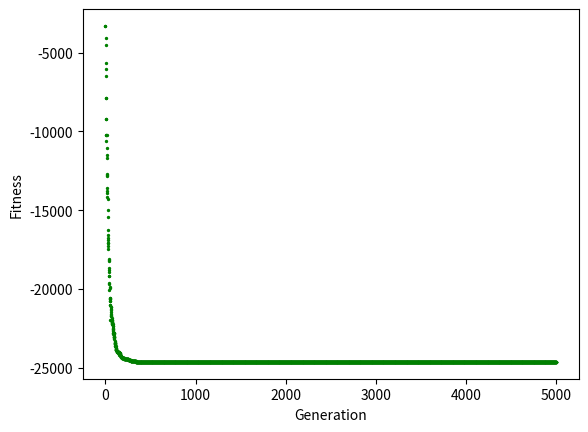

Write the Python code that produced this figure.
import random
import numpy as np
import matplotlib.pyplot as plt

size_var = 50
amount_chromosomes = 50
amount_loop = 5000

def functionF(gen) :
    sum = 0.0
    for i in range(size_var) :
        if i % 2 == 1:
            sum += gen[i] ** 2
        else :
            sum += gen[i] ** 3
    return sum

def initializeFirstChromosomes() :
    ''' Khoi tao quan the ban dau '''
    Chromosomes = []
    for i in range(amount_chromosomes) :
        temp = []
        for i in range(size_var):
            temp.append(random.uniform(-10,10))
        Chromosomes.append(temp)
    return Chromosomes

def fitness(Chromosomes) :
    fit = []
    for i in range(len(Chromosomes)) :
        fit.append(functionF(Chromosomes[i]))
    return fit

def errorFunction(best_fit , ex = 0.95) :
    target = 25000
    if abs(best_fit) / target > ex :
        return True
    else :
        return False

def average(fit) :
    return sum(fit) / size_var

def tournamentSelection(Chromosomes , fit):
    x = random.randint(0,len(Chromosomes) - 1)
    y = random.randint(0,len(Chromosomes) - 1)
    condition = average(fit)
    while x == y and fit[x] < condition and fit[y] < condition : 
        y = random.randint(0,len(Chromosomes) - 1)
        x = random.randint(0,len(Chromosomes) - 1)
    if fit[x] < fit[y] :
        return x
    else :
        return y

def rankingSelection(Chromosomes, fit , ex = 0.5): 
    temp = []
    temp.extend(fit)
    parent_selection = []
    rankSize = int(len(Chromosomes) * ex)
    temp = temp[0 : rankSize]
    for i in range(len(Chromosomes)) :
        if fit[i] in temp is True :
            parent_selection.append(Chromosomes[i])
    return parent_selection

def multiPointCrossover(parent1 , parent2) :
    child = []
    lenp = len(parent1)
    x = random.randint(0, lenp - 1)
    y = random.randint(0, lenp - 1)
    while y == x :
        y = random.randint(0, lenp - 1)
    if x > y :
        x , y = y , x
    r = random.randint(1,10)
    if r % 2 == 1:
        child = parent1[0 : x] + parent2[x : y] + parent1[y : lenp]
    else :
        child = parent2[0 : x] + parent1[x : y] + parent2[y : lenp]
    return child

def wholeArithmeticRecombination(parent1 , parent2):
    ''' he so lai tao a ngau nhien trong (0 - 1) '''
    a = random.random()
    child = []
    for i in range(len(parent1)) :
        child.append(a * parent1[i] + (1 - a) * parent2[i])
    return child


def crossOver_TS(Chromosomes , fit) :
    new_Chromosomes = []
    while len(new_Chromosomes) < amount_chromosomes :
        parent1 = Chromosomes[tournamentSelection(Chromosomes,fit)]
        parent2 = Chromosomes[tournamentSelection(Chromosomes,fit)]
        #temp = wholeArithmeticRecombination(parent1,parent2)
        temp = multiPointCrossover(parent1,parent2)
        new_Chromosomes.append(temp)
    return new_Chromosomes

def crossOver_RS(Chromosomes ,fit) :
    new_Chromosomes = []
    parent_selection = rankingSelection(Chromosomes,fit)
    while len(new_Chromosomes) < amount_chromosomes :
        x = random.randint(0 , len(parent_selection)- 1)
        y = random.randint(0 , len(parent_selection)- 1)
        parent1 = parent_selection[x]
        parent2 = parent_selection[y]
        # temp = wholeArithmeticRecombination(parent1,parent2)
        # temp = multiPointCrossover(parent1,parent2)
        new_Chromosomes.append(temp)
    return new_Chromosomes

        

def mutateSwap(chromosome) :
    x = random.randint(0,len(chromosome) - 1)
    y = random.randint(0,len(chromosome) - 1)
    while x == y :
        y = random.randint(0,len(chromosome) - 1)
    chromosome[x] , chromosome[y] = chromosome[y], chromosome[x]
    return chromosome

def mutateRandomResetting(chromosome) :
    x = random.randint(0,len(chromosome) - 1) 
    chromosome[x] = random.uniform(-10,10)
    return chromosome

def mutateScramble(chromosome) :
    x = random.randint(0,len(chromosome) - 1) 
    y = random.randint(0,len(chromosome) - 1)
    while x == y :
        y = random.randint(0,len(chromosome) - 1)
    if x > y :
        x , y = y , x
    np.random.shuffle(chromosome[x : y])
    return chromosome

def mutateInverse(chromosome) :
    x = random.randint(0,len(chromosome) - 1) 
    y = random.randint(0,len(chromosome) - 1)
    while x == y :
        y = random.randint(0,len(chromosome) - 1)
    if x > y :
        x , y = y , x
    temp = chromosome[ x : y]
    chromosome[x : y] = temp[ : : -1]
    return chromosome
    
def mutation(Chromosomes, mutateRate) :
    r = 0
    for chromosome in Chromosomes :
        r = random.random()
        if r < mutateRate :
            n = random.randint(1,10)
            for i in range(n) :
                chromosome = mutateSwap(chromosome)
                #chromosome = mutateRandomResetting(chromosome)
                #chromosome = mutateScramble(chromosome)
                #chromosome = mutateInverse(chromosome)
    return Chromosomes

def printSolution(Gen , best_fit , x) :
    print("Gen: ",Gen)
    print("Min: ",best_fit)
    print("[x]: ",x)
    return 0

if __name__ == '__main__' :
    Chromosomes = initializeFirstChromosomes()
    fit = fitness(Chromosomes)
    Gen = 0
    z = []
    X = []
    Y = []
    while Gen < amount_loop :
        X.append(Gen)
        best_fit = min(fit)
        Y.append(best_fit)
        for i in range(len(Chromosomes)):
            if fit[i] == best_fit :
                z = Chromosomes[i]
                break
        printSolution(Gen, best_fit,z)
        Chromosomes = crossOver_TS(Chromosomes,fit)
        Chromosomes = mutation(Chromosomes, 0.3)
        fit = fitness(Chromosomes)
        Gen += 1
    
    # Ve do thi
    plt.scatter(X, Y , s = 2 , c = 'green')
    plt.xlabel('Generation')
    plt.ylabel('Fitness')
    plt.show()
